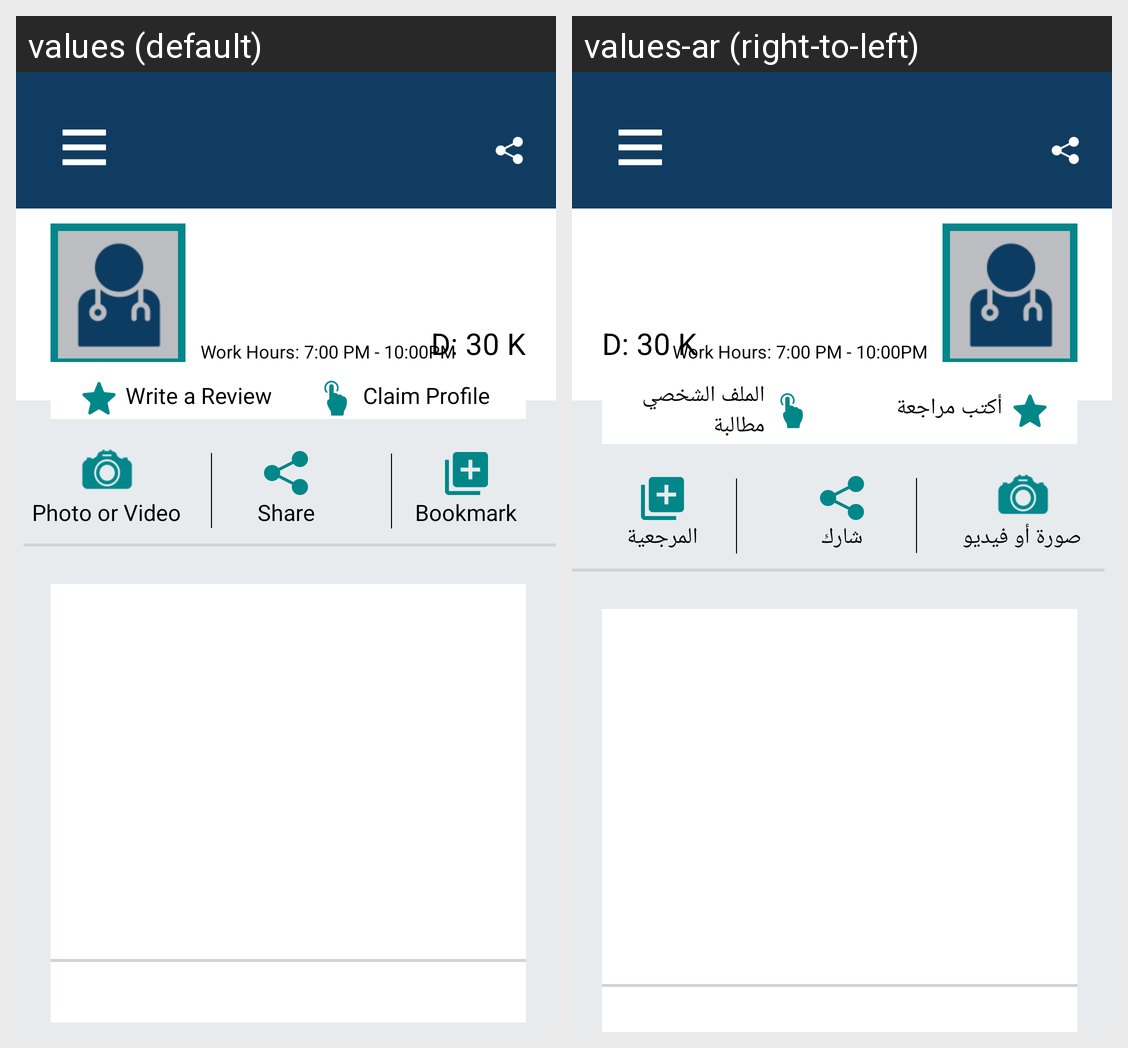

Here is an Android app screen in its default locale and in the app's own translations. Write out the translated-string differences for the strings that appear on this screen.
Android screen res/layout/doctor_profile.xml rendered under 2 locales, left to right: values (default), values-ar (right-to-left). Device: Nexus 5 (rendered at 1080×1920; each locale shown at half size, 540×960, under a caption strip naming it); theme AppTheme.
Strings drawn on this screen, with the default value and each locale's value (text and hints the layout hard-codes, and strings that could not be matched under every locale, appear in the picture but are not listed):

write_a_review
  values: Write a Review
  values-ar: أكتب مراجعة

claim_profile
  values: Claim Profile
  values-ar: الملف الشخصي مطالبة

photo_or_video
  values: Photo or Video
  values-ar: صورة أو فيديو

share
  values: Share
  values-ar: شارك

bookmark
  values: Bookmark
  values-ar: المرجعية
